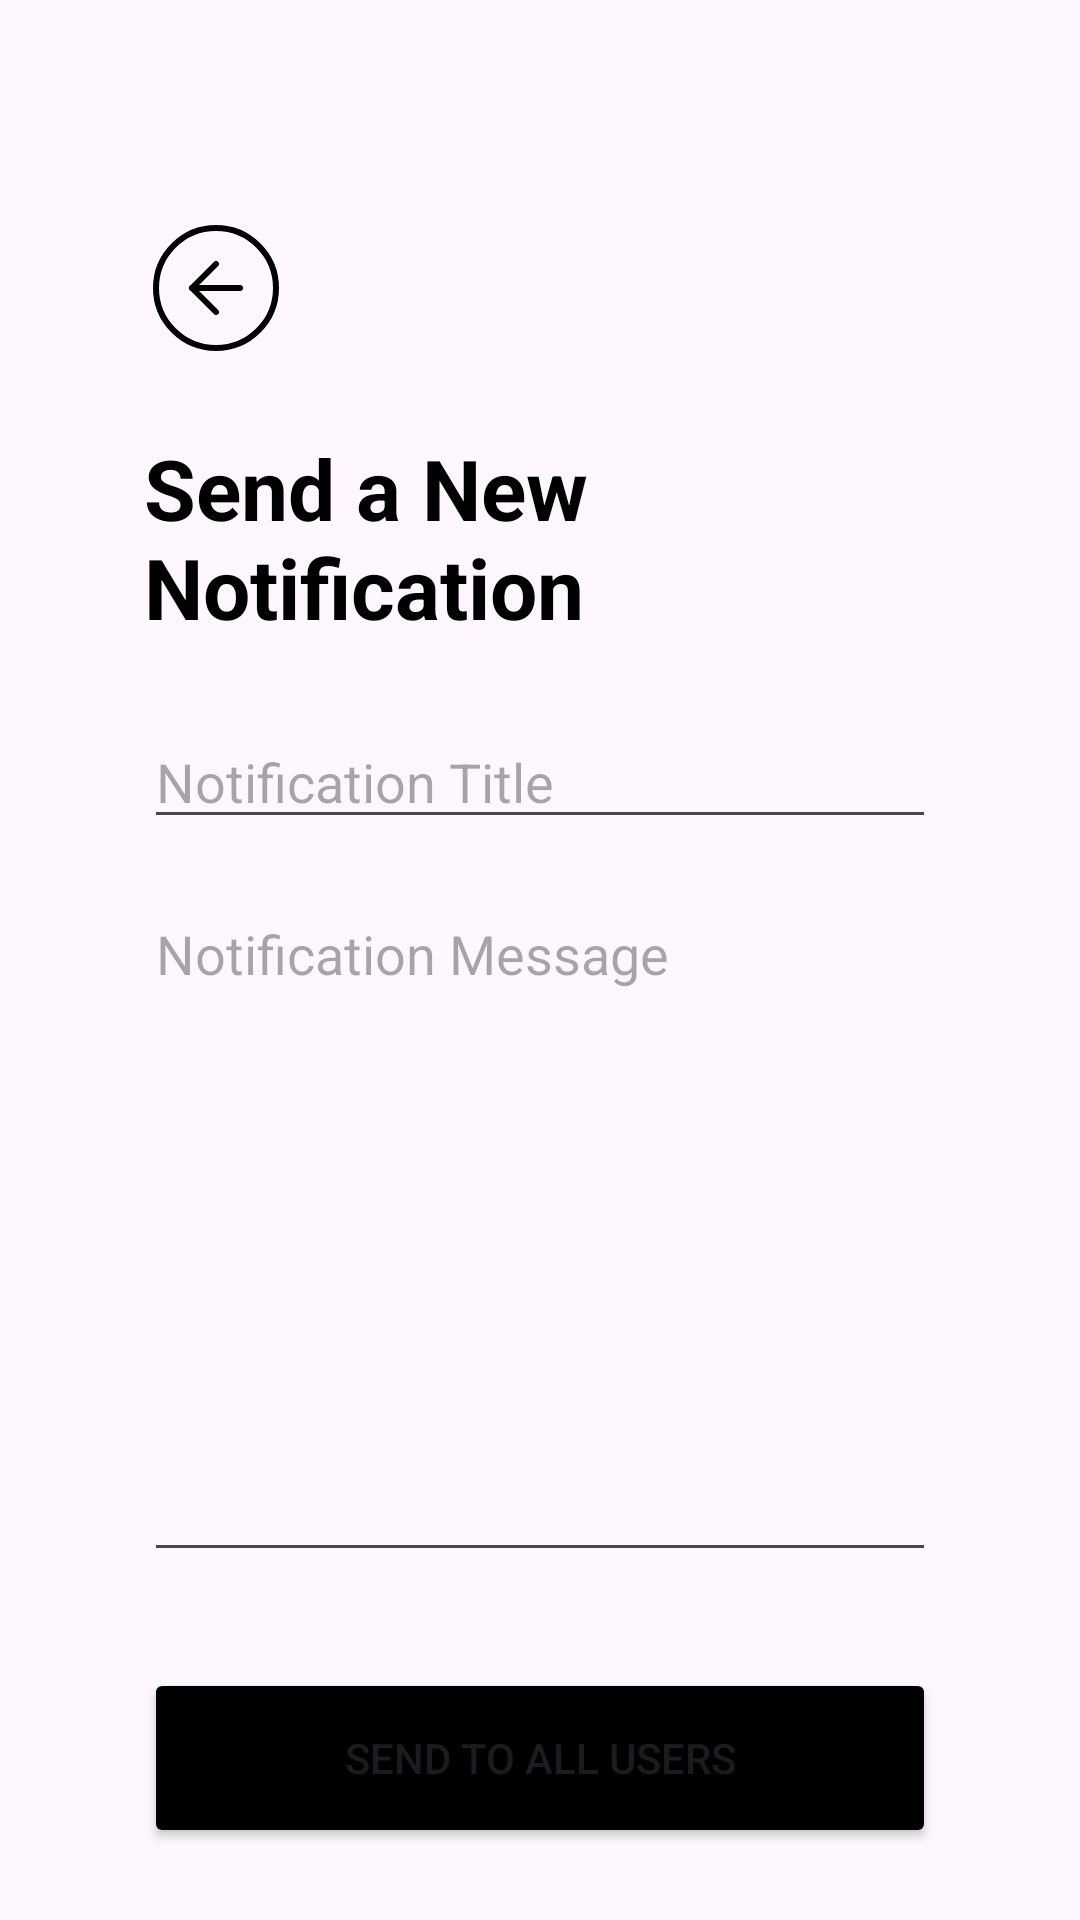

Layout XML and referenced resources for this Android screen:
<!-- AndroidManifest.xml: application theme Theme.LuxeVistaResortApp -->
<!-- res/layout/activity_send_notification.xml -->
<?xml version="1.0" encoding="utf-8"?>
<LinearLayout xmlns:android="http://schemas.android.com/apk/res/android"
    xmlns:tools="http://schemas.android.com/tools"
    android:layout_width="match_parent"
    android:layout_height="match_parent"
    android:orientation="vertical"
    android:padding="24dp"
    tools:context=".SendNotificationActivity">

    <ImageButton
        android:id="@+id/backButton"
        android:layout_width="48dp"
        android:layout_height="48dp"
        android:layout_marginTop="48dp"
        android:layout_marginHorizontal="24dp"
        android:background="?attr/selectableItemBackgroundBorderless"
        android:src="@drawable/ico_black_arrow_left_circle"
        tools:ignore="ContentDescription" />


    <TextView
        android:layout_width="wrap_content"
        android:layout_height="wrap_content"
        android:text="Send a New Notification"
        android:textColor="@android:color/black"
        android:paddingTop="24dp"
        android:paddingHorizontal="24dp"
        android:textSize="28sp"
        android:textStyle="bold" />

    <EditText
        android:id="@+id/notificationTitleEditText"
        android:layout_width="match_parent"
        android:layout_height="wrap_content"
        android:layout_marginTop="24dp"
        android:layout_marginHorizontal="24dp"
        android:hint="Notification Title"
        tools:ignore="TouchTargetSizeCheck" />

    <EditText
        android:id="@+id/notificationMessageEditText"
        android:layout_width="match_parent"
        android:layout_height="0dp"
        android:layout_marginTop="16dp"
        android:layout_marginHorizontal="24dp"
        android:layout_weight="1"
        android:gravity="top"
        android:hint="Notification Message"
        android:inputType="textMultiLine" />

    <Button
        android:id="@+id/sendNotificationButton"
        android:layout_width="match_parent"
        android:backgroundTint="@color/black"
        android:layout_height="60dp"
        android:layout_marginHorizontal="24dp"
        android:layout_marginTop="32dp"
        android:text="Send to All Users" />

</LinearLayout>
<!-- resources referenced by this layout -->
<resources>
  <color name="black">#FF000000</color>
  <!-- drawable ico_black_arrow_left_circle (drawable) -->
  <vector xmlns:android="http://schemas.android.com/apk/res/android"
      android:width="48dp"
      android:height="48dp"
      android:viewportWidth="24"
      android:viewportHeight="24">
    <path
        android:pathData="M12,12m-10,0a10,10 0,1 1,20 0a10,10 0,1 1,-20 0"
        android:strokeLineJoin="round"
        android:strokeWidth="1"
        android:fillColor="#00000000"
        android:strokeColor="@color/black"
        android:strokeLineCap="round"/>
    <path
        android:pathData="M12,8l-4,4l4,4"
        android:strokeLineJoin="round"
        android:strokeWidth="1"
        android:fillColor="#00000000"
        android:strokeColor="@color/black"
        android:strokeLineCap="round"/>
    <path
        android:pathData="M16,12L8,12"
        android:strokeLineJoin="round"
        android:strokeWidth="1"
        android:fillColor="#00000000"
        android:strokeColor="@color/black"
        android:strokeLineCap="round"/>
  </vector>
  <style name="Theme.LuxeVistaResortApp" parent="Base.Theme.LuxeVistaResortApp" />
  <style name="Base.Theme.LuxeVistaResortApp" parent="Theme.Material3.DayNight.NoActionBar">
          
          
      </style>
</resources>
